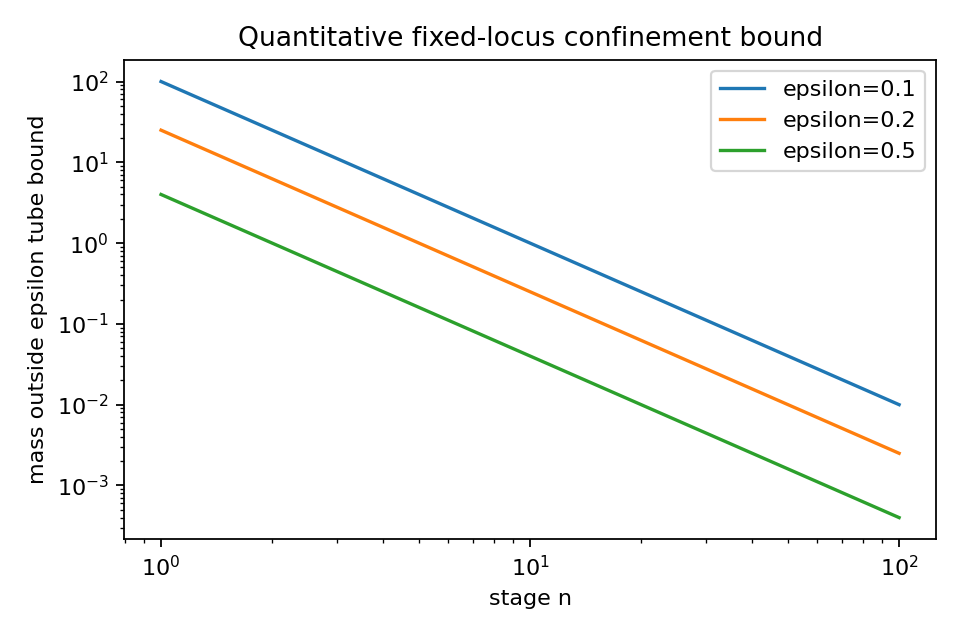

Data behind this chart, as committed beside it:
n, trace_budget, mass_bound_eps_0.1, mass_bound_eps_0.2, mass_bound_eps_0.5
1, 1.0, 100, 25, 4.0
2, 0.25, 25, 6.25, 1.0
3, 0.1111, 11.11, 2.778, 0.4444
4, 0.0625, 6.25, 1.562, 0.25
5, 0.04, 4, 1, 0.16
6, 0.02778, 2.778, 0.6944, 0.1111
7, 0.02041, 2.041, 0.5102, 0.08163
8, 0.01562, 1.562, 0.3906, 0.0625
9, 0.01235, 1.235, 0.3086, 0.04938
10, 0.01, 1, 0.25, 0.04
11, 0.008264, 0.8264, 0.2066, 0.03306
12, 0.006944, 0.6944, 0.1736, 0.02778
13, 0.005917, 0.5917, 0.1479, 0.02367
14, 0.005102, 0.5102, 0.1276, 0.02041
15, 0.004444, 0.4444, 0.1111, 0.01778
16, 0.003906, 0.3906, 0.09766, 0.01562
17, 0.00346, 0.346, 0.08651, 0.01384
18, 0.003086, 0.3086, 0.07716, 0.01235
19, 0.00277, 0.277, 0.06925, 0.01108
20, 0.0025, 0.25, 0.0625, 0.01
21, 0.002268, 0.2268, 0.05669, 0.00907
22, 0.002066, 0.2066, 0.05165, 0.008264
23, 0.00189, 0.189, 0.04726, 0.007561
24, 0.001736, 0.1736, 0.0434, 0.006944
25, 0.0016, 0.16, 0.04, 0.0064
26, 0.001479, 0.1479, 0.03698, 0.005917
27, 0.001372, 0.1372, 0.03429, 0.005487
28, 0.001276, 0.1276, 0.03189, 0.005102
29, 0.001189, 0.1189, 0.02973, 0.004756
30, 0.001111, 0.1111, 0.02778, 0.004444
31, 0.001041, 0.1041, 0.02601, 0.004162
32, 0.0009766, 0.09766, 0.02441, 0.003906
33, 0.0009183, 0.09183, 0.02296, 0.003673
34, 0.0008651, 0.08651, 0.02163, 0.00346
35, 0.0008163, 0.08163, 0.02041, 0.003265
36, 0.0007716, 0.07716, 0.01929, 0.003086
37, 0.0007305, 0.07305, 0.01826, 0.002922
38, 0.0006925, 0.06925, 0.01731, 0.00277
39, 0.0006575, 0.06575, 0.01644, 0.00263
40, 0.000625, 0.0625, 0.01562, 0.0025
41, 0.0005949, 0.05949, 0.01487, 0.00238
42, 0.0005669, 0.05669, 0.01417, 0.002268
43, 0.0005408, 0.05408, 0.01352, 0.002163
44, 0.0005165, 0.05165, 0.01291, 0.002066
45, 0.0004938, 0.04938, 0.01235, 0.001975
46, 0.0004726, 0.04726, 0.01181, 0.00189
47, 0.0004527, 0.04527, 0.01132, 0.001811
48, 0.000434, 0.0434, 0.01085, 0.001736
49, 0.0004165, 0.04165, 0.01041, 0.001666
50, 0.0004, 0.04, 0.01, 0.0016
51, 0.0003845, 0.03845, 0.009612, 0.001538
52, 0.0003698, 0.03698, 0.009246, 0.001479
53, 0.000356, 0.0356, 0.0089, 0.001424
54, 0.0003429, 0.03429, 0.008573, 0.001372
55, 0.0003306, 0.03306, 0.008264, 0.001322
56, 0.0003189, 0.03189, 0.007972, 0.001276
57, 0.0003078, 0.03078, 0.007695, 0.001231
58, 0.0002973, 0.02973, 0.007432, 0.001189
59, 0.0002873, 0.02873, 0.007182, 0.001149
60, 0.0002778, 0.02778, 0.006944, 0.001111
... 40 more rows
